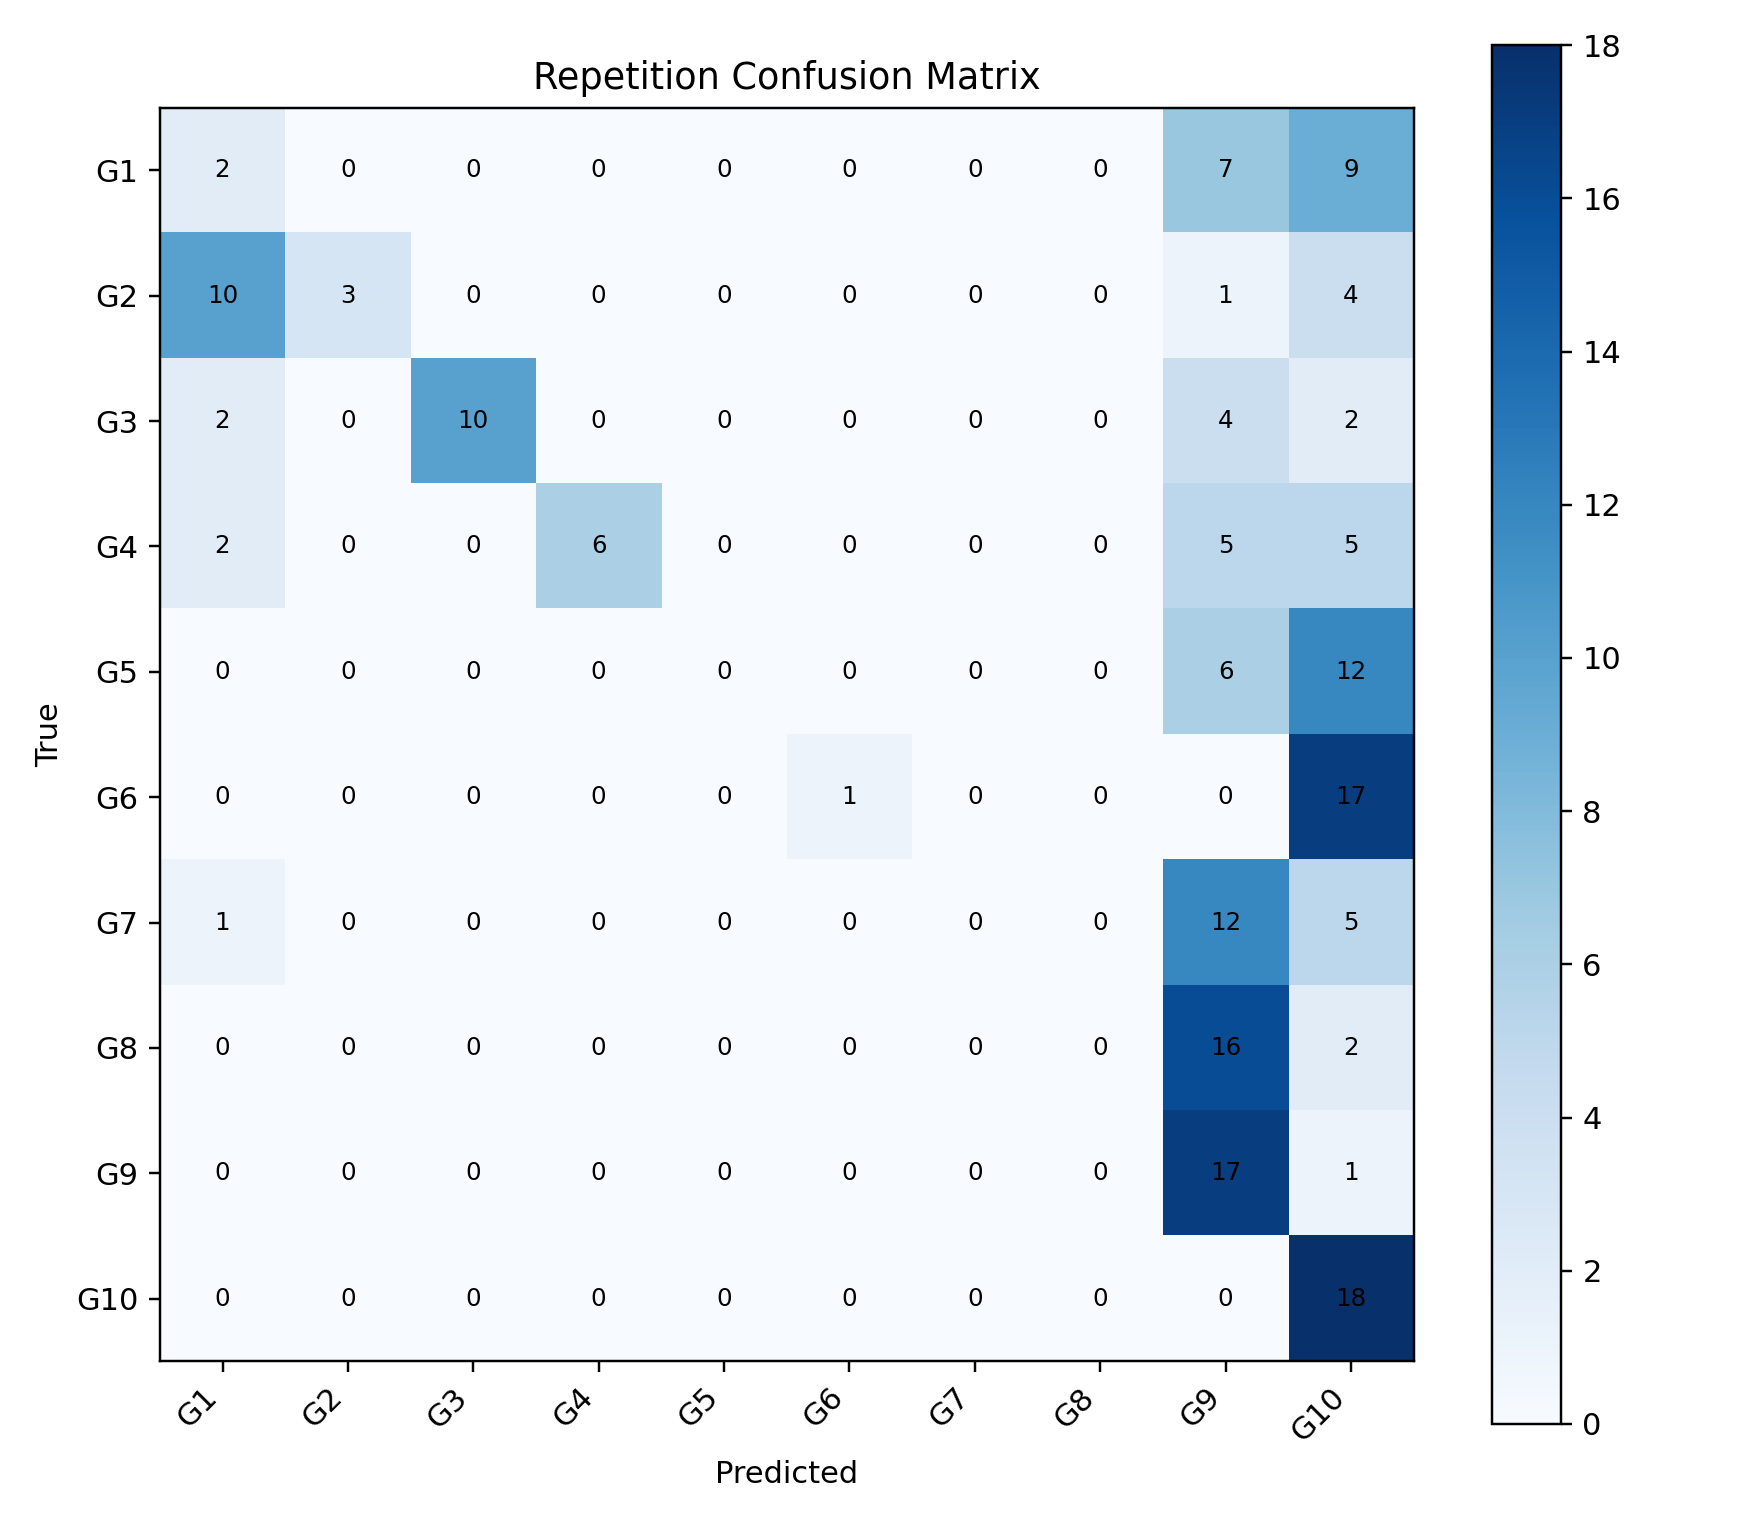

Values plotted in this chart, from the file beside it:
, G1, G2, G3, G4, G5, G6, G7, G8, G9, G10
G1, 2, 0, 0, 0, 0, 0, 0, 0, 7, 9
G2, 10, 3, 0, 0, 0, 0, 0, 0, 1, 4
G3, 2, 0, 10, 0, 0, 0, 0, 0, 4, 2
G4, 2, 0, 0, 6, 0, 0, 0, 0, 5, 5
G5, 0, 0, 0, 0, 0, 0, 0, 0, 6, 12
G6, 0, 0, 0, 0, 0, 1, 0, 0, 0, 17
G7, 1, 0, 0, 0, 0, 0, 0, 0, 12, 5
G8, 0, 0, 0, 0, 0, 0, 0, 0, 16, 2
G9, 0, 0, 0, 0, 0, 0, 0, 0, 17, 1
G10, 0, 0, 0, 0, 0, 0, 0, 0, 0, 18
